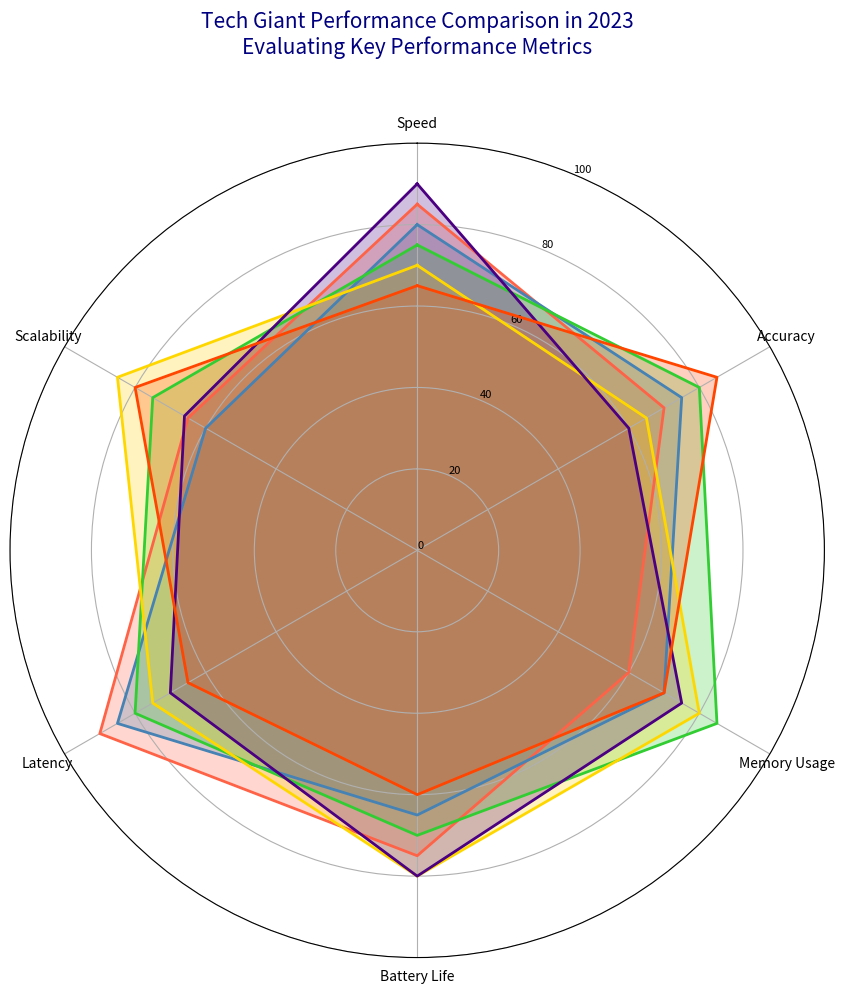

Here is the Python script that generated this plot:
import numpy as np
import matplotlib.pyplot as plt

aspects = ['Speed', 'Accuracy', 'Memory Usage', 'Battery Life', 'Latency', 'Scalability']
num_aspects = len(aspects)

companyA_scores = [85, 70, 60, 75, 90, 65]
companyB_scores = [80, 75, 70, 65, 85, 60]
companyC_scores = [75, 80, 85, 70, 80, 75]
companyD_scores = [70, 65, 80, 80, 75, 85]
companyE_scores = [90, 60, 75, 80, 70, 66]
companyF_scores = [65, 85, 70, 60, 65, 80]

data = [companyA_scores, companyB_scores, companyC_scores, companyD_scores, companyE_scores, companyF_scores]

colors = ['#FF6347', '#4682B4', '#32CD32', '#FFD700', '#4B0082', '#FF4500']

angles = np.linspace(0, 2 * np.pi, num_aspects, endpoint=False).tolist()
angles += angles[:1]

fig, ax = plt.subplots(figsize=(10, 10), subplot_kw=dict(polar=True))

for scores, color in zip(data, colors):
    scores += scores[:1]
    ax.fill(angles, scores, color=color, alpha=0.25)
    ax.plot(angles, scores, linewidth=2, linestyle='solid', color=color)

ax.set_theta_offset(np.pi / 2)
ax.set_theta_direction(-1)

ax.set_xticks(angles[:-1])
ax.set_xticklabels(aspects, fontsize=10)

ax.set_ylim(0, 100)
ax.set_yticks(range(0, 101, 20))
ax.set_yticklabels(map(str, range(0, 101, 20)), fontsize=8)

plt.title('Tech Giant Performance Comparison in 2023\nEvaluating Key Performance Metrics', size=15, color='navy', y=1.1, ha='center')

plt.tight_layout()
plt.show()
